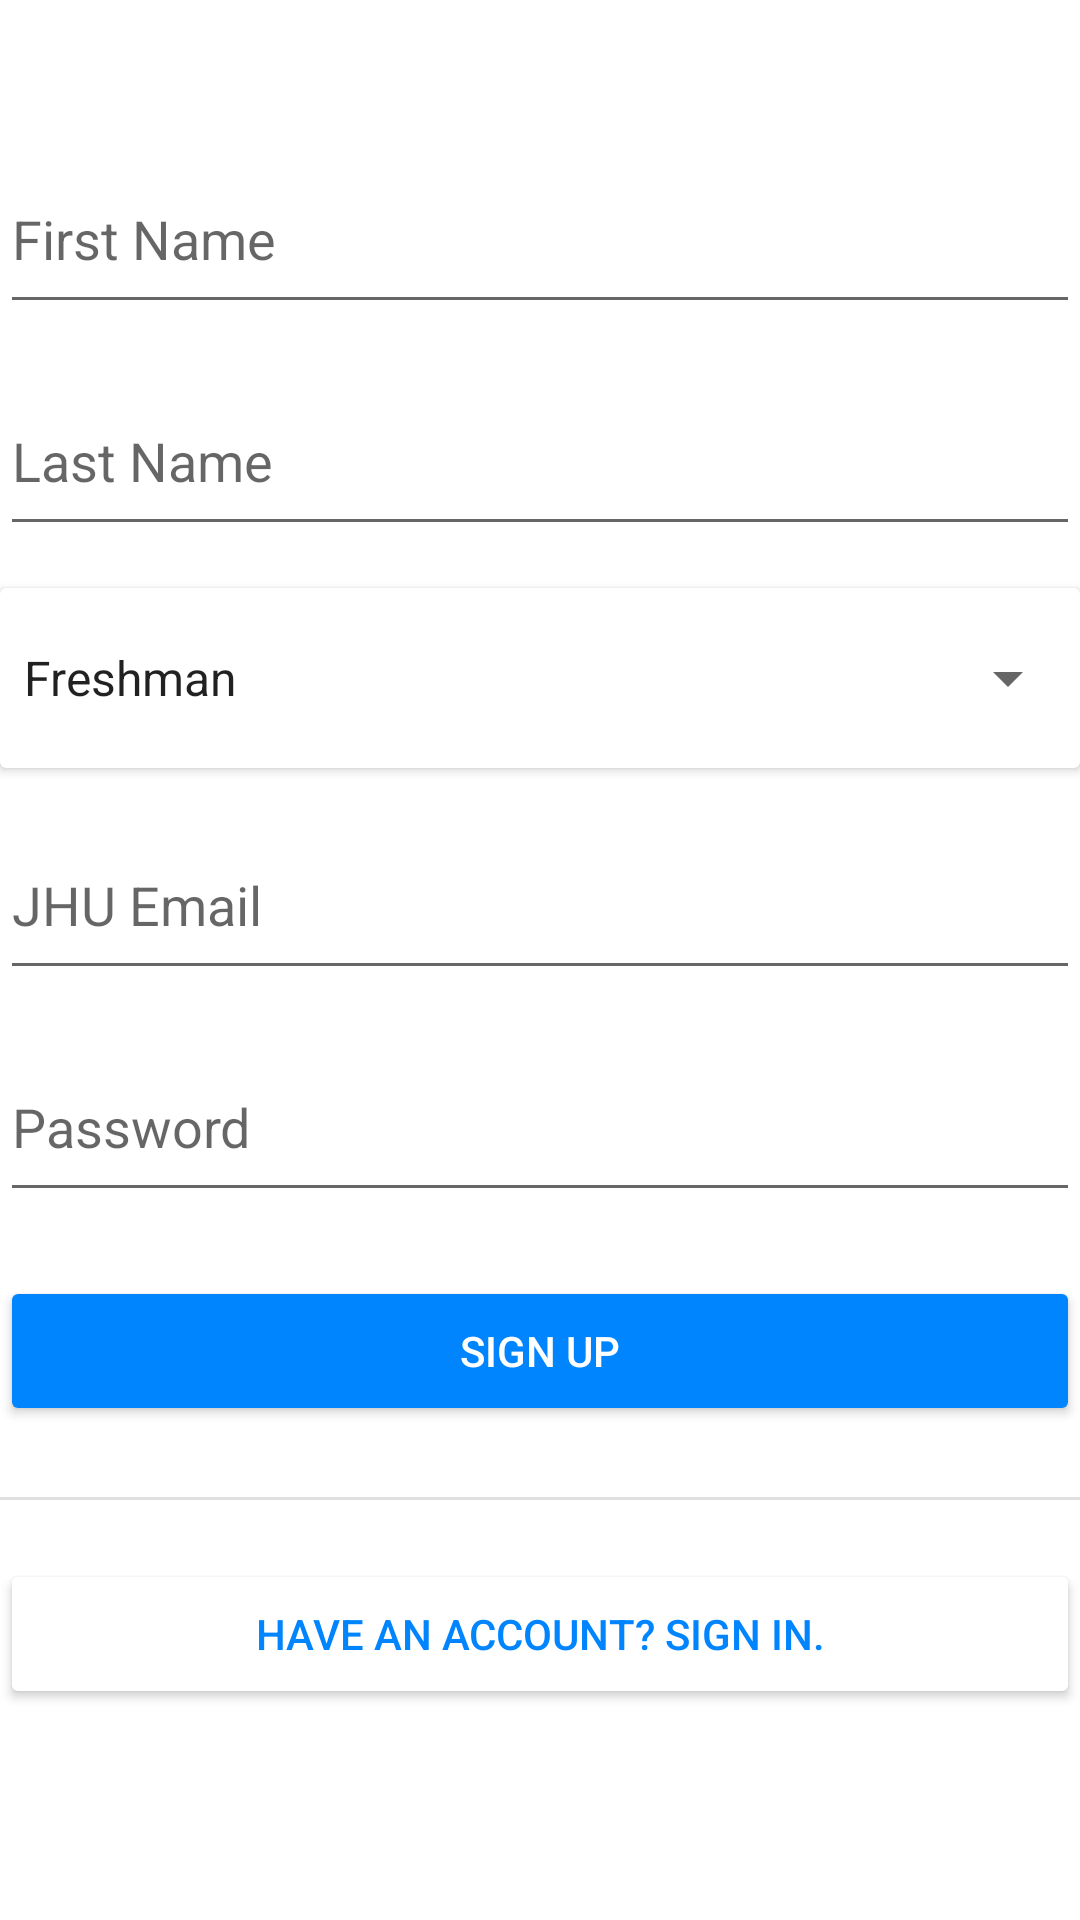

Write the Android layout XML for this screen, with the resource values it uses.
<!-- AndroidManifest.xml: application theme Theme.HopReviews -->
<!-- res/layout/activity_sign_up.xml -->
<?xml version="1.0" encoding="utf-8"?>
<androidx.constraintlayout.widget.ConstraintLayout xmlns:android="http://schemas.android.com/apk/res/android"
    xmlns:app="http://schemas.android.com/apk/res-auto"
    xmlns:tools="http://schemas.android.com/tools"
    android:layout_width="match_parent"
    android:layout_height="match_parent"
    tools:context=".ui.login.SignUpActivity">

    <EditText
        android:id="@+id/firstname"
        android:layout_width="360dp"
        android:layout_height="60dp"
        android:layout_marginTop="48dp"
        android:hint="@string/first_name"
        android:inputType="textEmailAddress"
        android:selectAllOnFocus="true"
        app:layout_constraintEnd_toEndOf="parent"
        app:layout_constraintHorizontal_bias="0.509"
        app:layout_constraintStart_toStartOf="parent"
        app:layout_constraintTop_toTopOf="parent" />

    <Button
        android:id="@+id/signup"
        android:layout_width="360dp"
        android:layout_height="50dp"
        android:layout_gravity="start"
        android:text="@string/sign_up"
        android:textColor="@color/white"
        app:backgroundTint="@color/blue"
        app:layout_constraintBottom_toBottomOf="parent"
        app:layout_constraintEnd_toEndOf="parent"
        app:layout_constraintHorizontal_bias="0.509"
        app:layout_constraintStart_toStartOf="parent"
        app:layout_constraintTop_toBottomOf="@+id/newpassword"
        app:layout_constraintVertical_bias="0.115" />

    <Button
        android:id="@+id/alreadyuser"
        android:layout_width="360dp"
        android:layout_height="50dp"
        android:text="@string/have_an_account_sign_in"
        android:textColor="@color/blue"
        app:backgroundTint="@color/white"
        app:layout_constraintBottom_toBottomOf="parent"
        app:layout_constraintEnd_toEndOf="parent"
        app:layout_constraintHorizontal_bias="0.509"
        app:layout_constraintStart_toStartOf="parent"
        app:layout_constraintTop_toBottomOf="@+id/signup"
        app:layout_constraintVertical_bias="0.386"
        app:strokeColor="@color/black" />

    <View
        android:id="@+id/divider4"
        android:layout_width="380dp"
        android:layout_height="1dp"
        android:background="?android:attr/listDivider"
        app:layout_constraintBottom_toTopOf="@+id/alreadyuser"
        app:layout_constraintEnd_toEndOf="parent"
        app:layout_constraintHorizontal_bias="0.516"
        app:layout_constraintStart_toStartOf="parent"
        app:layout_constraintTop_toBottomOf="@+id/signup"
        app:layout_constraintVertical_bias="0.547" />

    <EditText
        android:id="@+id/email"
        android:layout_width="360dp"
        android:layout_height="60dp"
        android:layout_marginTop="88dp"
        android:hint="@string/prompt_email"
        android:inputType="textEmailAddress"
        android:selectAllOnFocus="true"
        app:layout_constraintEnd_toEndOf="parent"
        app:layout_constraintHorizontal_bias="0.49"
        app:layout_constraintStart_toStartOf="parent"
        app:layout_constraintTop_toBottomOf="@+id/lastname" />

    <EditText
        android:id="@+id/newpassword"
        android:layout_width="360dp"
        android:layout_height="60dp"
        android:layout_marginTop="14dp"
        android:hint="@string/prompt_password"
        android:inputType="textEmailAddress"
        android:selectAllOnFocus="true"
        app:layout_constraintEnd_toEndOf="parent"
        app:layout_constraintHorizontal_bias="0.49"
        app:layout_constraintStart_toStartOf="parent"
        app:layout_constraintTop_toBottomOf="@+id/email" />

    <EditText
        android:id="@+id/lastname"
        android:layout_width="360dp"
        android:layout_height="60dp"
        android:layout_marginTop="14dp"
        android:hint="@string/last_name"
        android:inputType="textEmailAddress"
        android:selectAllOnFocus="true"
        app:layout_constraintEnd_toEndOf="parent"
        app:layout_constraintHorizontal_bias="0.509"
        app:layout_constraintStart_toStartOf="parent"
        app:layout_constraintTop_toBottomOf="@+id/firstname" />

    <androidx.cardview.widget.CardView
        android:layout_width="360dp"
        android:layout_height="60dp"
        app:layout_constraintBottom_toTopOf="@+id/email"
        app:layout_constraintEnd_toEndOf="parent"
        app:layout_constraintStart_toStartOf="parent"
        app:layout_constraintTop_toBottomOf="@+id/lastname">

        <Spinner
            android:id="@+id/spinner"
            android:layout_width="match_parent"
            android:layout_height="60dp"
            android:entries="@array/spinner_entries"
            android:prompt="@string/select_year" />
    </androidx.cardview.widget.CardView>
</androidx.constraintlayout.widget.ConstraintLayout>
<!-- resources referenced by this layout -->
<resources>
  <string-array name="spinner_entries">
          <item>Freshman</item>
          <item>Sophomore</item>
          <item>Junior</item>
          <item>Senior</item>
          <item>Graduate Student</item>
      </string-array>
  <color name="black">#FF000000</color>
  <color name="blue">#0085FF</color>
  <color name="white">#FFFFFFFF</color>
  <string name="first_name">First Name</string>
  <string name="have_an_account_sign_in">Have an Account? Sign in.</string>
  <string name="last_name">Last Name</string>
  <string name="prompt_email">JHU Email</string>
  <string name="prompt_password">Password</string>
  <string name="select_year">Select Year</string>
  <string name="sign_up">Sign up</string>
  <style name="Theme.HopReviews" parent="Theme.MaterialComponents.DayNight.DarkActionBar">
          
          <item name="colorPrimary">@color/blue</item>
          <item name="colorPrimaryVariant">@color/purple_700</item>
          <item name="colorOnPrimary">@color/white</item>
          
          <item name="colorSecondary">@color/teal_200</item>
          <item name="colorSecondaryVariant">@color/teal_700</item>
          <item name="colorOnSecondary">@color/black</item>
          
          <item name="android:statusBarColor" tools:targetApi="21">?attr/colorPrimaryVariant</item>
          
      </style>
  <color name="purple_700">#FF3700B3</color>
  <color name="teal_200">#FF03DAC5</color>
  <color name="teal_700">#FF018786</color>
</resources>
